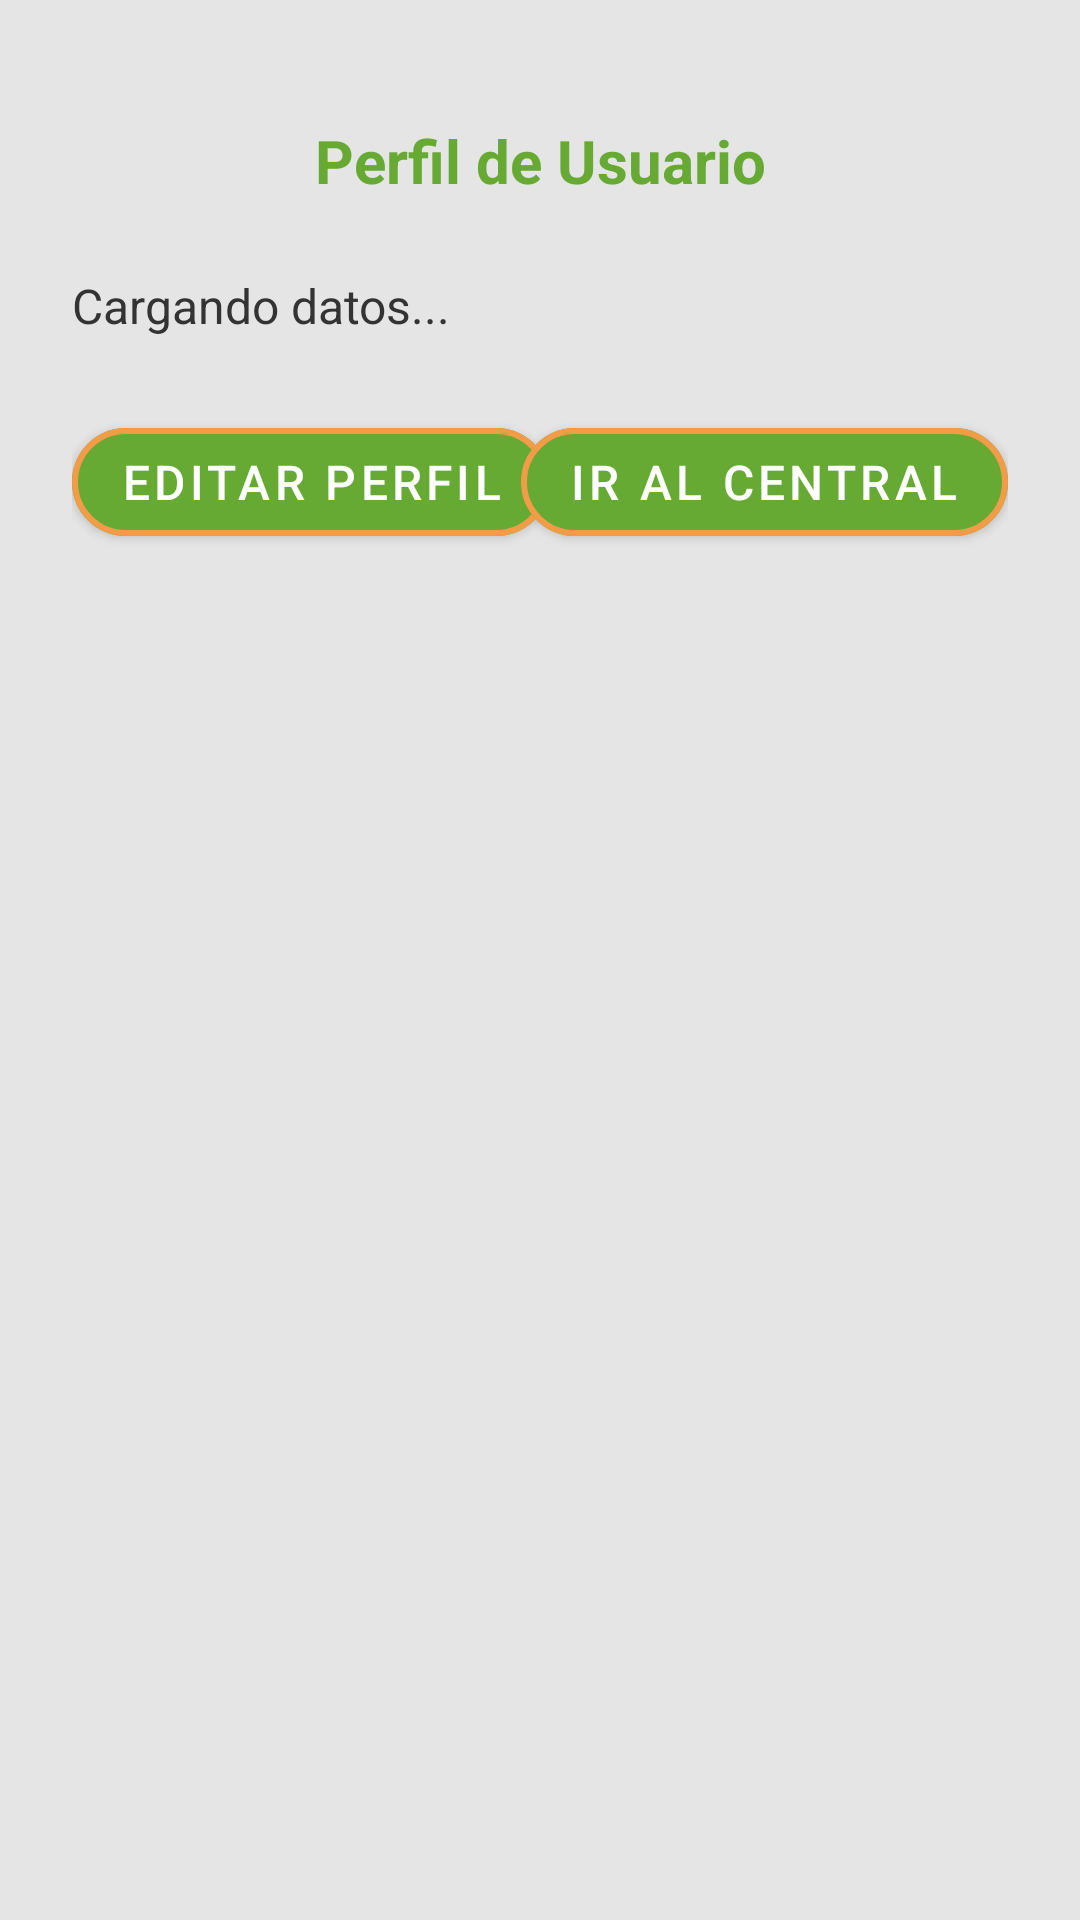

Reconstruct the res/layout file that produces this screen, plus the resources it refers to.
<!-- AndroidManifest.xml: application theme Theme.ParcialAppMovil -->
<!-- res/layout/activity_profile.xml -->
<?xml version="1.0" encoding="utf-8"?>
<ScrollView xmlns:android="http://schemas.android.com/apk/res/android"
    xmlns:app="http://schemas.android.com/apk/res-auto"
    android:layout_width="match_parent"
    android:layout_height="match_parent"
    android:background="#E5E5E5"
    android:fillViewport="true">

    <androidx.constraintlayout.widget.ConstraintLayout
        android:layout_width="match_parent"
        android:layout_height="wrap_content"
        android:padding="24dp">

        
        <TextView
            android:id="@+id/txtPerfil"
            android:layout_width="wrap_content"
            android:layout_height="wrap_content"
            android:text="Perfil de Usuario"
            android:textSize="20sp"
            android:textStyle="bold"
            android:textColor="#66A933"
            app:layout_constraintTop_toTopOf="parent"
            app:layout_constraintStart_toStartOf="parent"
            app:layout_constraintEnd_toEndOf="parent"
            android:layout_marginTop="16dp" />

        
        <TextView
            android:id="@+id/txtDatos"
            android:layout_width="0dp"
            android:layout_height="wrap_content"
            android:text="Cargando datos..."
            android:textSize="16sp"
            android:textColor="#333333"
            android:layout_marginTop="24dp"
            app:layout_constraintTop_toBottomOf="@id/txtPerfil"
            app:layout_constraintStart_toStartOf="parent"
            app:layout_constraintEnd_toEndOf="parent" />

        
        <com.google.android.material.button.MaterialButton
            android:id="@+id/btnEditar"
            android:layout_width="wrap_content"
            android:layout_height="wrap_content"
            android:text="Editar Perfil"
            android:textColor="#FFFFFF"
            android:textSize="16sp"
            app:strokeColor="#F39C48"
            app:strokeWidth="2dp"
            app:cornerRadius="30dp"
            app:backgroundTint="#66A933"
            app:layout_constraintTop_toBottomOf="@id/txtDatos"
            app:layout_constraintStart_toStartOf="parent"
            android:layout_marginTop="24dp" />

        
        <com.google.android.material.button.MaterialButton
            android:id="@+id/btnCentral"
            android:layout_width="wrap_content"
            android:layout_height="wrap_content"
            android:text="Ir al Central"
            android:textColor="#FFFFFF"
            android:textSize="16sp"
            app:strokeColor="#F39C48"
            app:strokeWidth="2dp"
            app:cornerRadius="30dp"
            app:backgroundTint="#66A933"
            app:layout_constraintTop_toBottomOf="@id/txtDatos"
            app:layout_constraintEnd_toEndOf="parent"
            android:layout_marginTop="24dp" />
    </androidx.constraintlayout.widget.ConstraintLayout>
</ScrollView>
<!-- resources referenced by this layout -->
<resources>
  <style name="Theme.ParcialAppMovil" parent="Theme.MaterialComponents.DayNight.DarkActionBar">
          <item name="colorPrimary">@color/colorPrimary</item>
          <item name="colorPrimaryVariant">@color/colorPrimaryVariant</item>
          <item name="colorOnPrimary">@color/colorOnPrimary</item>
  
          <item name="colorSecondary">@color/colorSecondary</item>
          <item name="colorSecondaryVariant">@color/colorSecondaryVariant</item>
          <item name="colorOnSecondary">@color/colorOnSecondary</item>
  
          <item name="android:colorBackground">@color/colorBackground</item>
          <item name="colorOnBackground">@color/colorOnSurface</item>
  
          <item name="colorSurface">@color/colorSurface</item>
          <item name="colorOnSurface">@color/colorOnSurface</item>
      </style>
  <color name="colorPrimary">#66A933</color>
  <color name="colorPrimaryVariant">#4C8F2E</color>
  <color name="colorOnPrimary">#FFFFFF</color>
  <color name="colorSecondary">#F39C48</color>
  <color name="colorSecondaryVariant">#E0CD45</color>
  <color name="colorOnSecondary">#000000</color>
  <color name="colorBackground">#E5E5E5</color>
  <color name="colorOnSurface">#000000</color>
  <color name="colorSurface">#FFFFFF</color>
</resources>
